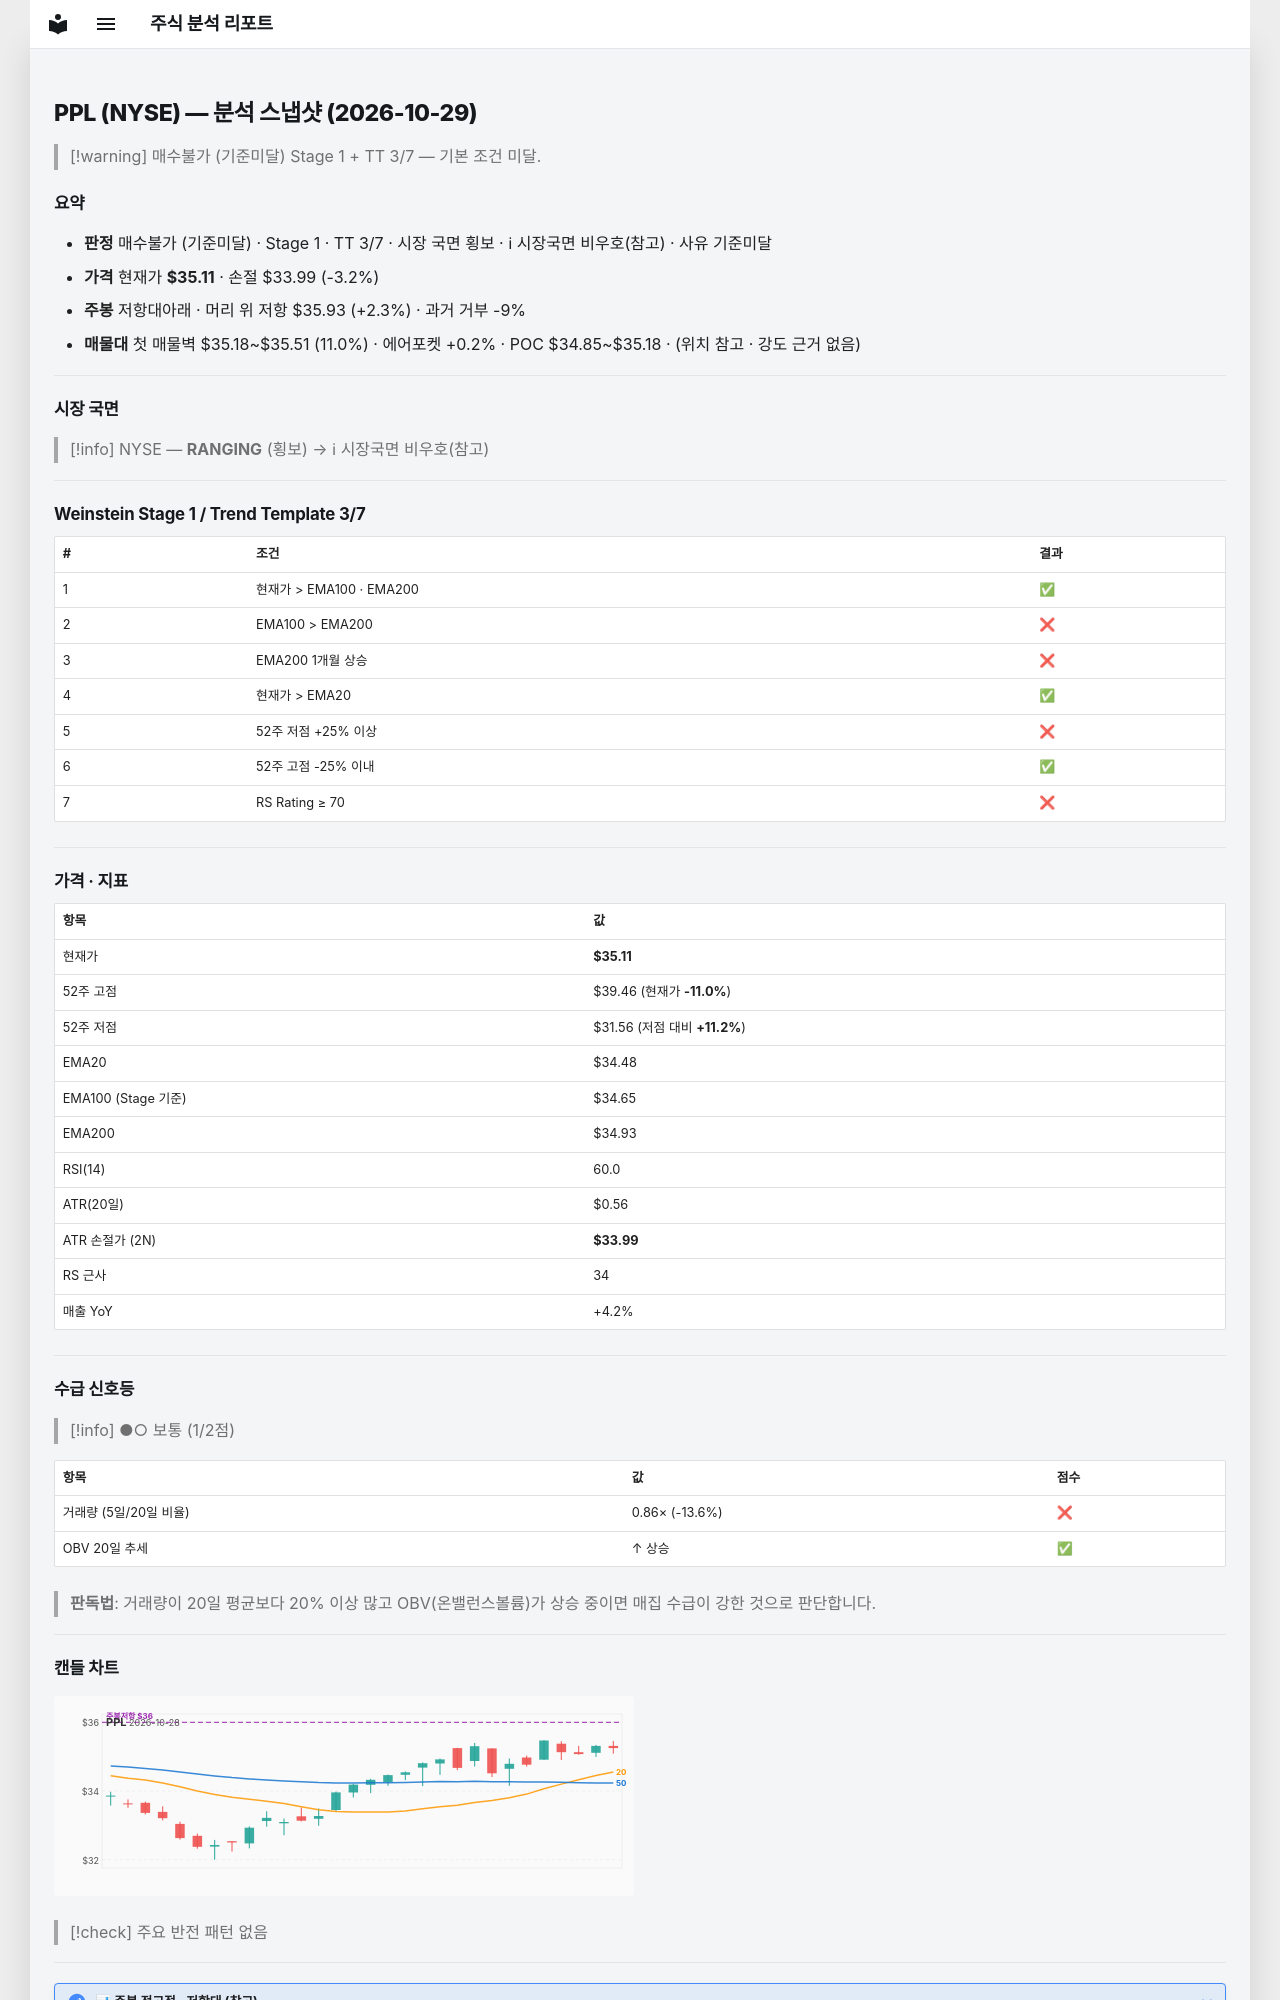

repository: soloandco/stock-reports · page: snapshots/PPL-2026-10-29/index.html · generator: mkdocs

---
type: analysis-snapshot
title: PPL 분석 스냅샷
ticker: PPL
market: NYSE
created: 2026-10-29
updated: 2026-10-29
bar-date: 2026-10-28
verdict: 매수불가
verdict-reason: 기준미달
real-rr: 0.73
sma50-gap-pct: 1.8
weekly-position: 저항대아래
weekly-overhead-price: 35.93
weekly-overhead-pct: 2.3
stage: 1
trend-template-score: 3
tt-max: 7
ma-set: ema-20-100-200
price: 35.11000061035156
stop-price: 33.98958397581765
market-regime: RANGING
supply-demand-score: 1/2
supply-demand-label: 보통
status: tracking
tags:
  - stock-agent
  - watchlist
  - PPL
  - analysis
related:
  - "[[analysis-template]]"
---

# PPL (NYSE) — 분석 스냅샷 (2026-10-29)

> [!warning] 매수불가 (기준미달)
> Stage 1 + TT 3/7 — 기본 조건 미달.

## 요약

- **판정** 매수불가 (기준미달) · Stage 1 · TT 3/7 · 시장 국면 횡보 · ℹ 시장국면 비우호(참고) · 사유 기준미달
- **가격** 현재가 **$35.11** · 손절 $33.99 (-3.2%)
- **주봉** 저항대아래 · 머리 위 저항 $35.93 (+2.3%) · 과거 거부 -9%
- **매물대** 첫 매물벽 $35.18~$35.51 (11.0%) · 에어포켓 +0.2% · POC $34.85~$35.18 · (위치 참고 · 강도 근거 없음)

---

## 시장 국면

> [!info] NYSE — **RANGING** (횡보) → ℹ 시장국면 비우호(참고)

---

## Weinstein Stage 1 / Trend Template 3/7

| # | 조건 | 결과 |
|---|------|------|
| 1 | 현재가 > EMA100 · EMA200 | ✅ |
| 2 | EMA100 > EMA200 | ❌ |
| 3 | EMA200 1개월 상승 | ❌ |
| 4 | 현재가 > EMA20 | ✅ |
| 5 | 52주 저점 +25% 이상 | ❌ |
| 6 | 52주 고점 -25% 이내 | ✅ |
| 7 | RS Rating ≥ 70 | ❌ |

---

## 가격 · 지표

| 항목 | 값 |
|------|---|
| 현재가 | **$35.11** |
| 52주 고점 | $39.46 (현재가 **-11.0%**) |
| 52주 저점 | $31.56 (저점 대비 **+11.2%**) |
| EMA20 | $34.48 |
| EMA100 (Stage 기준) | $34.65 |
| EMA200 | $34.93 |
| RSI(14) | 60.0 |
| ATR(20일) | $0.56 |
| ATR 손절가 (2N) | **$33.99** |
| RS 근사 | 34 |
| 매출 YoY | +4.2% |

---
## 수급 신호등

> [!info] ●○ 보통 (1/2점)

| 항목 | 값 | 점수 |
|------|------|------|
| 거래량 (5일/20일 비율) | 0.86× (-13.6%) | ❌ |
| OBV 20일 추세 | ↑ 상승 | ✅ |

> **판독법**: 거래량이 20일 평균보다 20% 이상 많고 OBV(온밸런스볼륨)가 상승 중이면 매집 수급이 강한 것으로 판단합니다.

---
